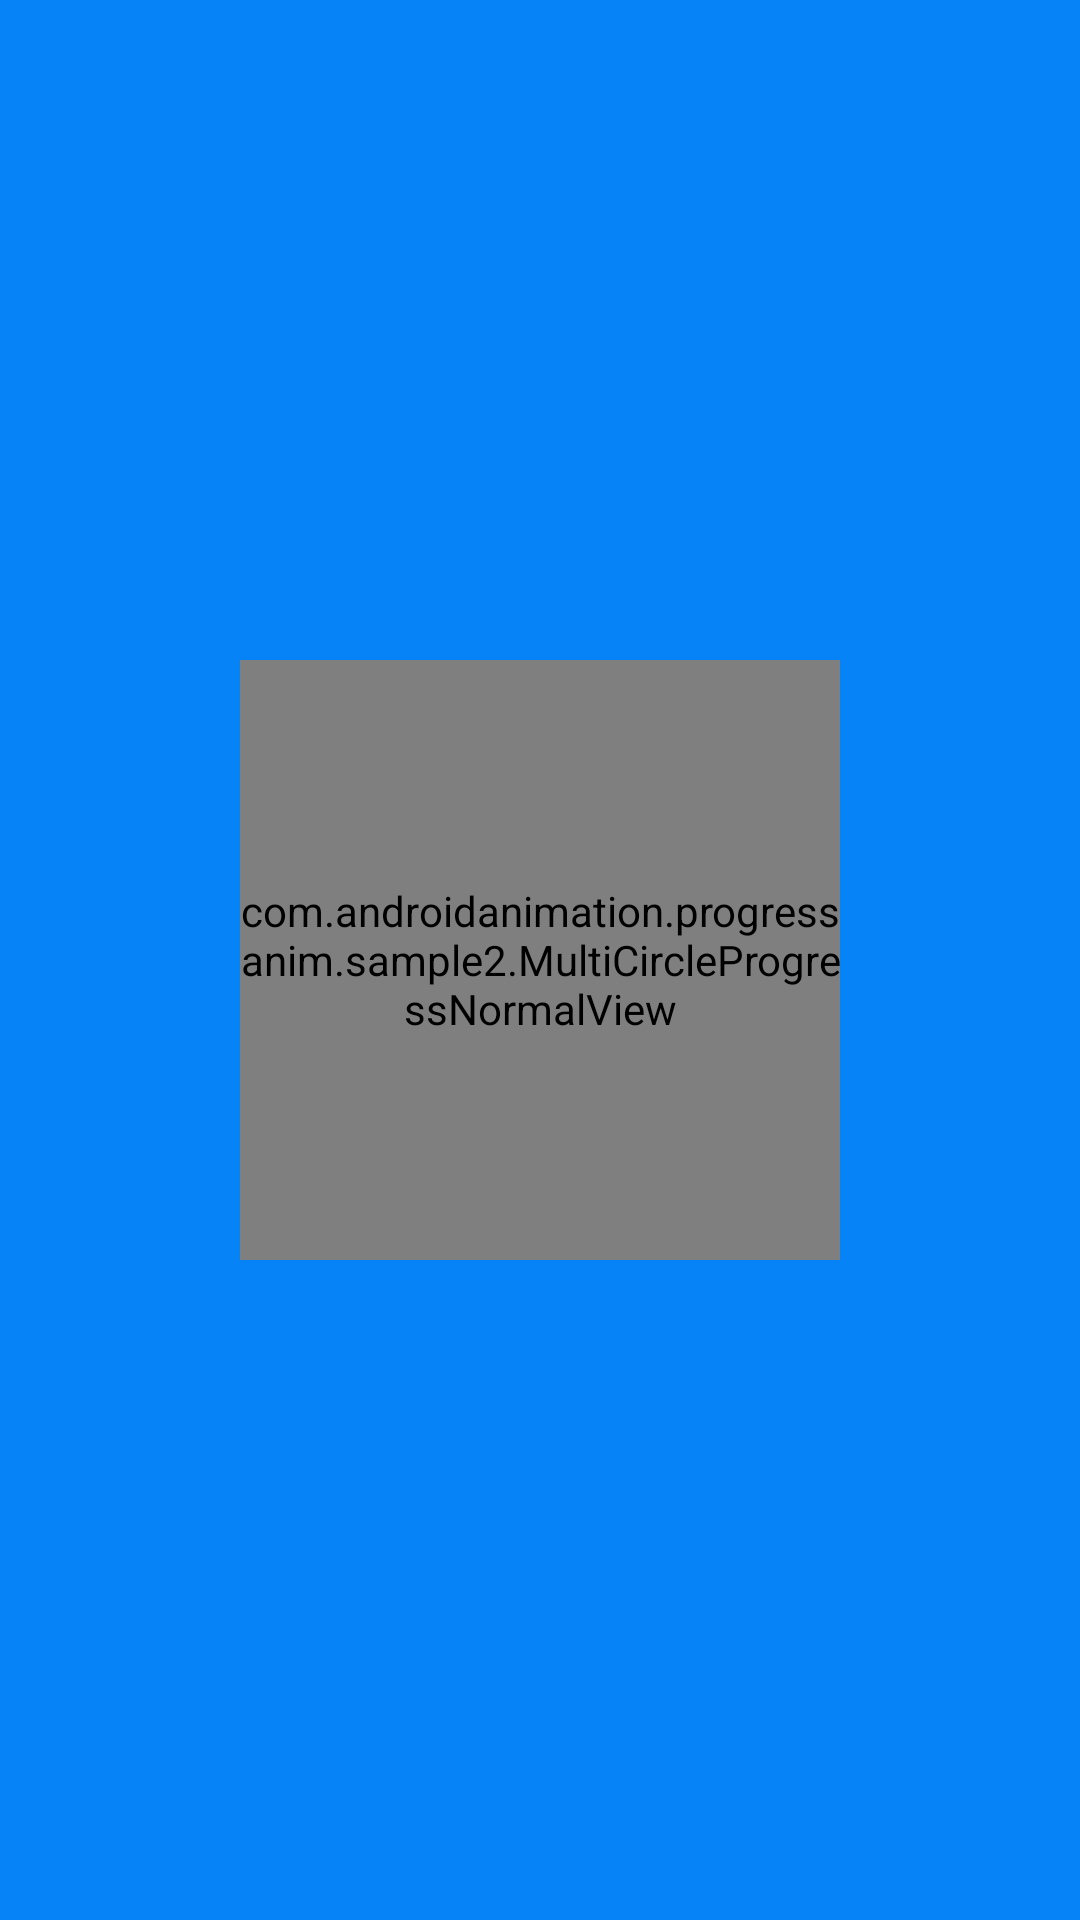

Android layout source for this screen:
<!-- AndroidManifest.xml: application theme AppTheme -->
<!-- res/layout/multi_process_state_normal_layout.xml -->
<?xml version="1.0" encoding="utf-8"?>
<FrameLayout xmlns:android="http://schemas.android.com/apk/res/android"
    android:layout_width="@dimen/multi_progress_view_size"
    android:layout_height="@dimen/multi_progress_view_size"
    android:background="@color/progress_bg_color">

    <com.androidanimation.progressanim.sample2.MultiCircleProgressNormalView
        android:id="@+id/process_animating_state_view"
        android:layout_width="@dimen/multi_progress_view_size"
        android:layout_height="@dimen/multi_progress_view_size"
        android:layout_gravity="center"
        android:background="@android:color/transparent" />

    <ImageView
        android:id="@+id/process_finish_success_state_view"
        android:layout_width="120dp"
        android:layout_height="120dp"
        android:layout_gravity="center"
        android:background="@drawable/circle_white_border"
        android:scaleType="centerInside"
        android:src="@drawable/state_success"
        android:visibility="gone" />

    <ImageView
        android:id="@+id/process_finish_fail_state_view"
        android:layout_width="120dp"
        android:layout_height="120dp"
        android:layout_gravity="center"
        android:background="@drawable/circle_white_border"
        android:scaleType="centerInside"
        android:src="@drawable/state_fail"
        android:visibility="gone" />
</FrameLayout>
<!-- resources referenced by this layout -->
<resources>
  <color name="progress_bg_color">#ff0583f7</color>
  <dimen name="multi_progress_view_size">200dp</dimen>
  <!-- drawable circle_white_border (drawable) -->
  <?xml version="1.0" encoding="utf-8"?>
  <shape xmlns:android="http://schemas.android.com/apk/res/android"
      android:shape="oval"
      android:useLevel="true">
  
      <size
          android:width="120dp"
          android:height="120dp" />
  
      <stroke
          android:width="1dp"
          android:color="#ffffffff" />
  
  </shape>
  <!-- drawable state_fail: png bitmap (drawable-xhdpi, 259 bytes) -->
  <!-- drawable state_success: png bitmap (drawable-xhdpi, 662 bytes) -->
  <style name="AppTheme" parent="android:Theme.Light">
          
      </style>
</resources>
